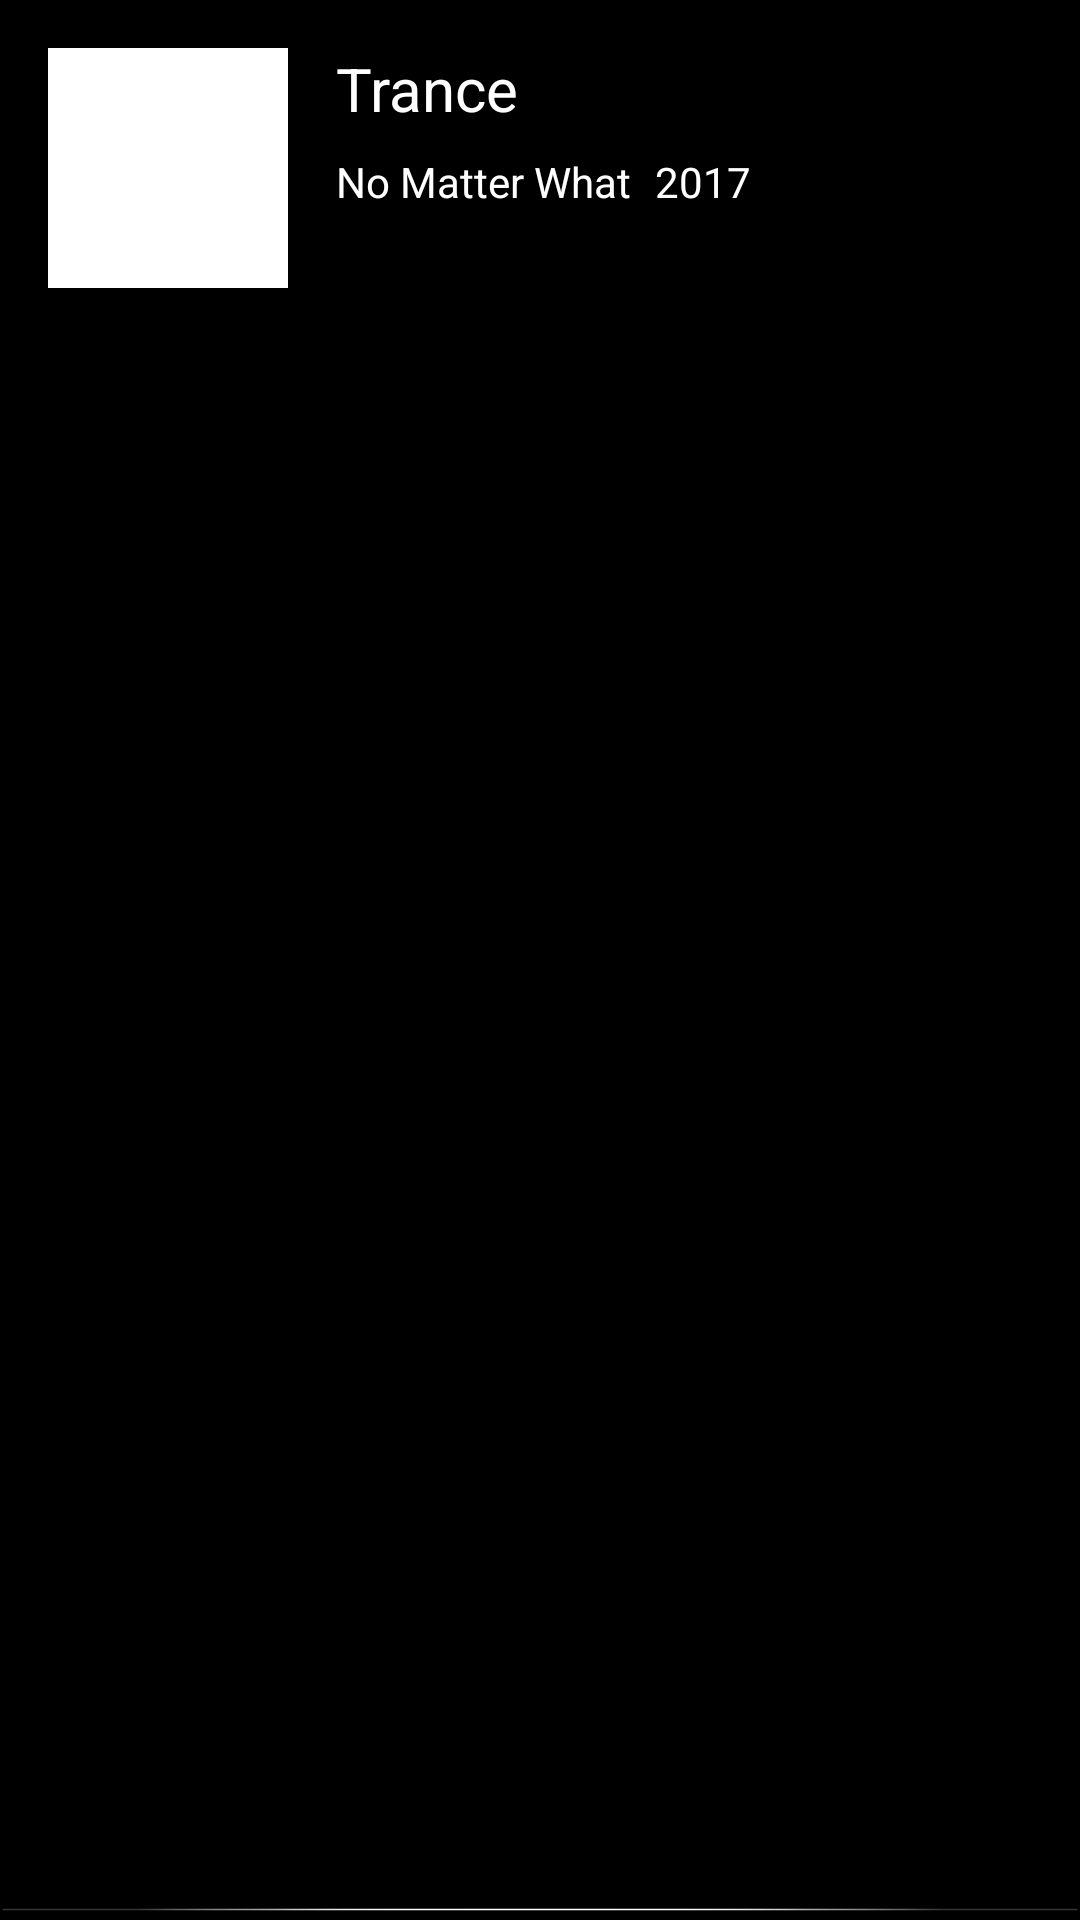

Android layout source for this screen:
<!-- AndroidManifest.xml: application theme Theme.NoMatterWhat -->
<!-- res/layout/music_row.xml -->
<?xml version="1.0" encoding="utf-8"?>
<androidx.constraintlayout.widget.ConstraintLayout xmlns:android="http://schemas.android.com/apk/res/android"
    xmlns:app="http://schemas.android.com/apk/res-auto"
    xmlns:tools="http://schemas.android.com/tools"
    android:layout_width="match_parent"
    android:layout_height="wrap_content"
    android:layout_marginLeft="2dp"
    android:layout_marginRight="2dp"
    android:background="#000000">

    <ImageView
        android:id="@+id/albumCover"
        android:layout_width="80dp"
        android:layout_height="80dp"
        android:layout_marginStart="16dp"
        android:layout_marginTop="16dp"
        android:onClick="onClick"
        android:background="@color/white"
        app:layout_constraintStart_toStartOf="parent"
        app:layout_constraintTop_toTopOf="parent" />

    <TextView
        android:id="@+id/songName"
        android:layout_width="wrap_content"
        android:layout_height="wrap_content"
        android:layout_marginStart="16dp"
        android:text="Trance"
        android:textColor="#FFFFFF"
        android:textSize="20sp"
        app:layout_constraintStart_toEndOf="@+id/albumCover"
        app:layout_constraintTop_toTopOf="@+id/albumCover" />

    <TextView
        android:id="@+id/bandName"
        android:layout_width="wrap_content"
        android:layout_height="wrap_content"
        android:layout_marginStart="16dp"
        android:layout_marginTop="8dp"
        android:text="No Matter What"
        android:textColor="#FFFFFF"
        app:layout_constraintStart_toEndOf="@+id/albumCover"
        app:layout_constraintTop_toBottomOf="@+id/songName" />

    <TextView
        android:id="@+id/releaseYear"
        android:layout_width="wrap_content"
        android:layout_height="wrap_content"
        android:layout_marginStart="8dp"
        android:text="2017"
        android:textColor="#FFFFFF"
        app:layout_constraintBaseline_toBaselineOf="@+id/bandName"
        app:layout_constraintStart_toEndOf="@+id/bandName" />

    <ImageView
        android:id="@+id/lyricMenu"
        android:layout_width="43dp"
        android:layout_height="116dp"
        android:layout_marginEnd="16dp"
        app:layout_constraintEnd_toEndOf="parent"
        app:layout_constraintTop_toTopOf="parent"
        android:onClick="onClick"
        app:srcCompat="@drawable/round_more_vert_white_48" />

    <ImageView
        android:id="@+id/imageView3"
        android:layout_width="wrap_content"
        android:layout_height="wrap_content"
        app:layout_constraintBottom_toBottomOf="parent"
        app:layout_constraintEnd_toEndOf="parent"
        app:layout_constraintStart_toStartOf="parent"
        app:srcCompat="@drawable/separator" />
</androidx.constraintlayout.widget.ConstraintLayout>
<!-- resources referenced by this layout -->
<resources>
  <!-- drawable separator: png bitmap (drawable, 442 bytes) -->
  <style name="Theme.NoMatterWhat" parent="Theme.MaterialComponents.DayNight.DarkActionBar">
          
          <item name="colorPrimary">@color/black</item>
          <item name="colorPrimaryVariant">@color/black</item>
          <item name="colorOnPrimary">@color/white</item>
          
          <item name="colorSecondary">@color/white</item>
          <item name="colorSecondaryVariant">@color/white</item>
          <item name="colorOnSecondary">@color/black</item>
          
          <item name="android:statusBarColor" tools:targetApi="l">?attr/colorPrimaryVariant</item>
          
      </style>
  <!-- not gathered from this repository: default colours our renderer supplied (Android Studio template values) -->
  <color name="black">#FF000000</color>
  <color name="white">#FFFFFFFF</color>
</resources>
